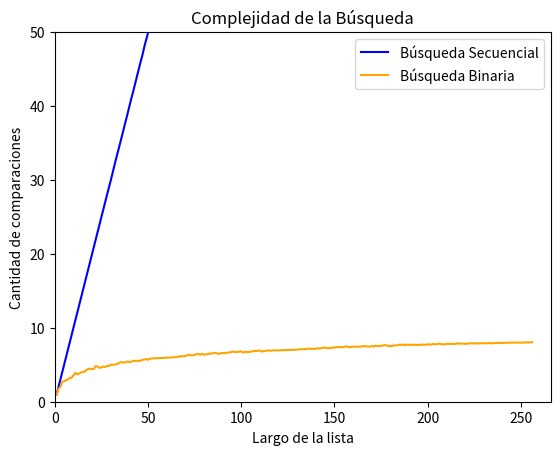

The matplotlib source for this figure:
import random
import matplotlib.pyplot as plt
import numpy as np


def generar_elemento(m):
    return random.randint(0, m-1)

def generar_lista(n, m):
    l = random.sample(range(m), k = n)
    l.sort()
    return l

def busqueda_binaria(lista, x, verbose = False):
    '''Búsqueda binaria
    Precondición: la lista está ordenada
    Devuelve -1 si x no está en lista;
    Devuelve p tal que lista[p] == x, si x está en lista
    '''
    if verbose:
        print(f'[DEBUG] izq |der |medio')
    pos = -1
    izq = 0
    der = len(lista) - 1
    comparaciones = 0
    while izq <= der:
        medio = (izq + der) // 2
        if verbose:
            print(f'[DEBUG] {izq:3d} |{der:>3d} |{medio:3d}')
        if lista[medio] == x:
            comparaciones += 1
            pos = medio
        if lista[medio] > x:
            comparaciones += 1
            der = medio - 1
        else:
            comparaciones += 1
            izq = medio + 1
    return pos, comparaciones

def busqueda_secuencial_(lista, x):
    '''Si x está en la lista devuelve el índice de su primera aparición, 
    de lo contrario devuelve -1. Además devuelve la cantidad de comparaciones
    que hace la función.
    '''
    comps = 0
    pos = -1
    for i,z in enumerate(lista):
        comps += 1
        if z == x:
            pos = i
            break
    return pos, comps

def experimento_secuencial_promedio(lista, m, k):
    comps_tot = 0
    for _ in range(k):
        x = generar_elemento(m)
        comps_tot += busqueda_secuencial_(lista,x)[1]
    comps_prom = comps_tot / k
    return comps_prom

def experimento_binario_promedio(lista, m, k):
    comps_tot = 0
    for _ in range(k):
        x = generar_elemento(m)
        comps_tot += busqueda_binaria(lista,x)[1]
    comps_prom = comps_tot / k
    return comps_prom

def graficar_bbin_vs_bseq(m, k):
    limit = 256
    largos = np.arange(limit) + 1
    comps_promedio_sec = np.zeros(limit)
    comps_promedio_bin = np.zeros(limit)
    for i, n in enumerate(largos):
        lista = generar_lista(n, m)
        comps_promedio_sec[i] = experimento_secuencial_promedio(lista, m, k)
        comps_promedio_bin[i] = experimento_binario_promedio(lista, m, k)

    plt.plot(largos, comps_promedio_sec, color='blue', label = 'Búsqueda Secuencial')
    plt.plot(largos, comps_promedio_bin, color='orange', label = 'Búsqueda Binaria')
    plt.xlim([0, limit + 10])
    plt.ylim([0, 50])
    plt.xlabel("Largo de la lista")
    plt.ylabel("Cantidad de comparaciones")
    plt.title("Complejidad de la Búsqueda")
    plt.legend()
    plt.show()


if __name__ == '__main__':
    k = 1000
    m = 10000
    graficar_bbin_vs_bseq(m, k)
